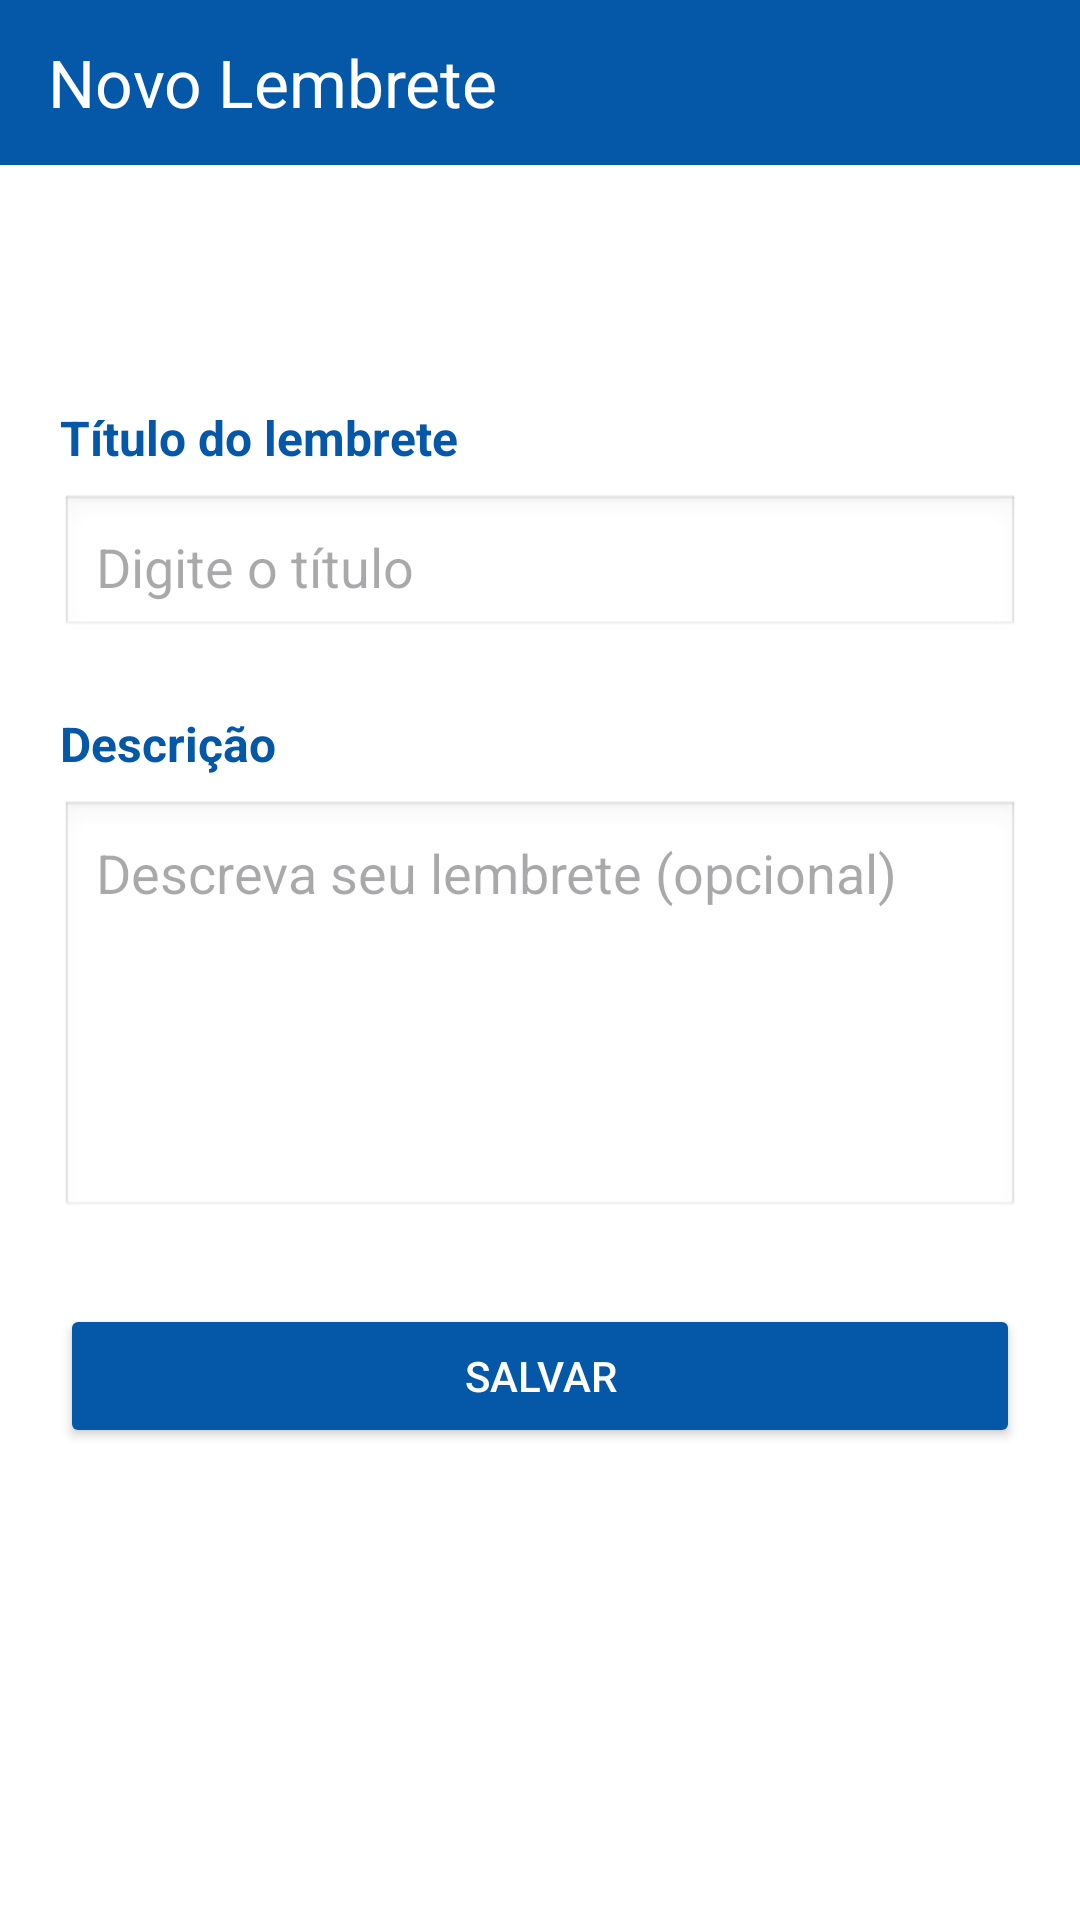

Reconstruct the res/layout file that produces this screen, plus the resources it refers to.
<!-- AndroidManifest.xml: activity theme Theme.AppVidaAcademica -->
<!-- res/layout/activity_lembrete.xml -->
<?xml version="1.0" encoding="utf-8"?>
<androidx.constraintlayout.widget.ConstraintLayout
    xmlns:android="http://schemas.android.com/apk/res/android"
    xmlns:app="http://schemas.android.com/apk/res-auto"
    android:id="@+id/main"
    android:layout_width="match_parent"
    android:layout_height="match_parent"
    android:background="@color/white">

    <com.google.android.material.appbar.MaterialToolbar
        android:id="@+id/toolbar"
        android:layout_width="0dp"
        android:layout_height="55dp"
        app:title="Novo Lembrete"

        android:background="@color/blue"
        app:titleTextColor="@color/white"
        app:navigationIconTint="@color/white"
        app:layout_constraintTop_toTopOf="parent"
        app:layout_constraintStart_toStartOf="parent"
        app:layout_constraintEnd_toEndOf="parent" />

    <TextView
        android:id="@+id/labelTitulo"
        android:layout_width="0dp"
        android:layout_height="wrap_content"
        android:text="Título do lembrete"
        android:textColor="@color/blue"
        android:textStyle="bold"
        android:textSize="16sp"
        android:layout_marginTop="80dp"
        app:layout_constraintTop_toBottomOf="@id/toolbar"
        app:layout_constraintStart_toStartOf="parent"
        app:layout_constraintEnd_toEndOf="parent"
        android:layout_marginHorizontal="20dp" />

    <EditText
        android:id="@+id/campoTitulo"
        android:layout_width="0dp"
        android:layout_height="wrap_content"
        android:hint="Digite o título"
        android:inputType="textCapSentences"
        android:singleLine="true"
        android:padding="12dp"
        android:background="@android:drawable/edit_text"
        android:layout_marginTop="8dp"
        app:layout_constraintTop_toBottomOf="@id/labelTitulo"
        app:layout_constraintStart_toStartOf="parent"
        app:layout_constraintEnd_toEndOf="parent"
        android:layout_marginHorizontal="20dp" />

    <TextView
        android:id="@+id/labelDescricao"
        android:layout_width="0dp"
        android:layout_height="wrap_content"
        android:text="Descrição"
        android:textColor="@color/blue"
        android:textStyle="bold"
        android:textSize="16sp"
        android:layout_marginTop="24dp"
        app:layout_constraintTop_toBottomOf="@id/campoTitulo"
        app:layout_constraintStart_toStartOf="parent"
        app:layout_constraintEnd_toEndOf="parent"
        android:layout_marginHorizontal="20dp" />

    <EditText
        android:id="@+id/campoDescricao"
        android:layout_width="0dp"
        android:layout_height="140dp"
        android:hint="Descreva seu lembrete (opcional)"
        android:inputType="textCapSentences|textMultiLine"
        android:gravity="top|start"
        android:padding="12dp"
        android:background="@android:drawable/edit_text"
        android:layout_marginTop="8dp"
        app:layout_constraintTop_toBottomOf="@id/labelDescricao"
        app:layout_constraintStart_toStartOf="parent"
        app:layout_constraintEnd_toEndOf="parent"
        android:layout_marginHorizontal="20dp" />

    <Button
        android:id="@+id/btnSalvarLembrete"
        android:layout_width="0dp"
        android:layout_height="wrap_content"
        android:text="Salvar"
        android:textAllCaps="true"
        android:backgroundTint="@color/blue"
        android:textColor="@color/white"
        android:layout_marginTop="28dp"
        app:layout_constraintTop_toBottomOf="@id/campoDescricao"
        app:layout_constraintStart_toStartOf="parent"
        app:layout_constraintEnd_toEndOf="parent"
        android:layout_marginHorizontal="20dp" />


</androidx.constraintlayout.widget.ConstraintLayout>
<!-- resources referenced by this layout -->
<resources>
  <color name="blue">#0557a8</color>
  <color name="white">#FFFFFFFF</color>
  <style name="Theme.AppVidaAcademica" parent="Base.Theme.AppVidaAcademica" />
  <style name="Base.Theme.AppVidaAcademica" parent="Theme.Material3.DayNight.NoActionBar">
          
          
      </style>
</resources>
